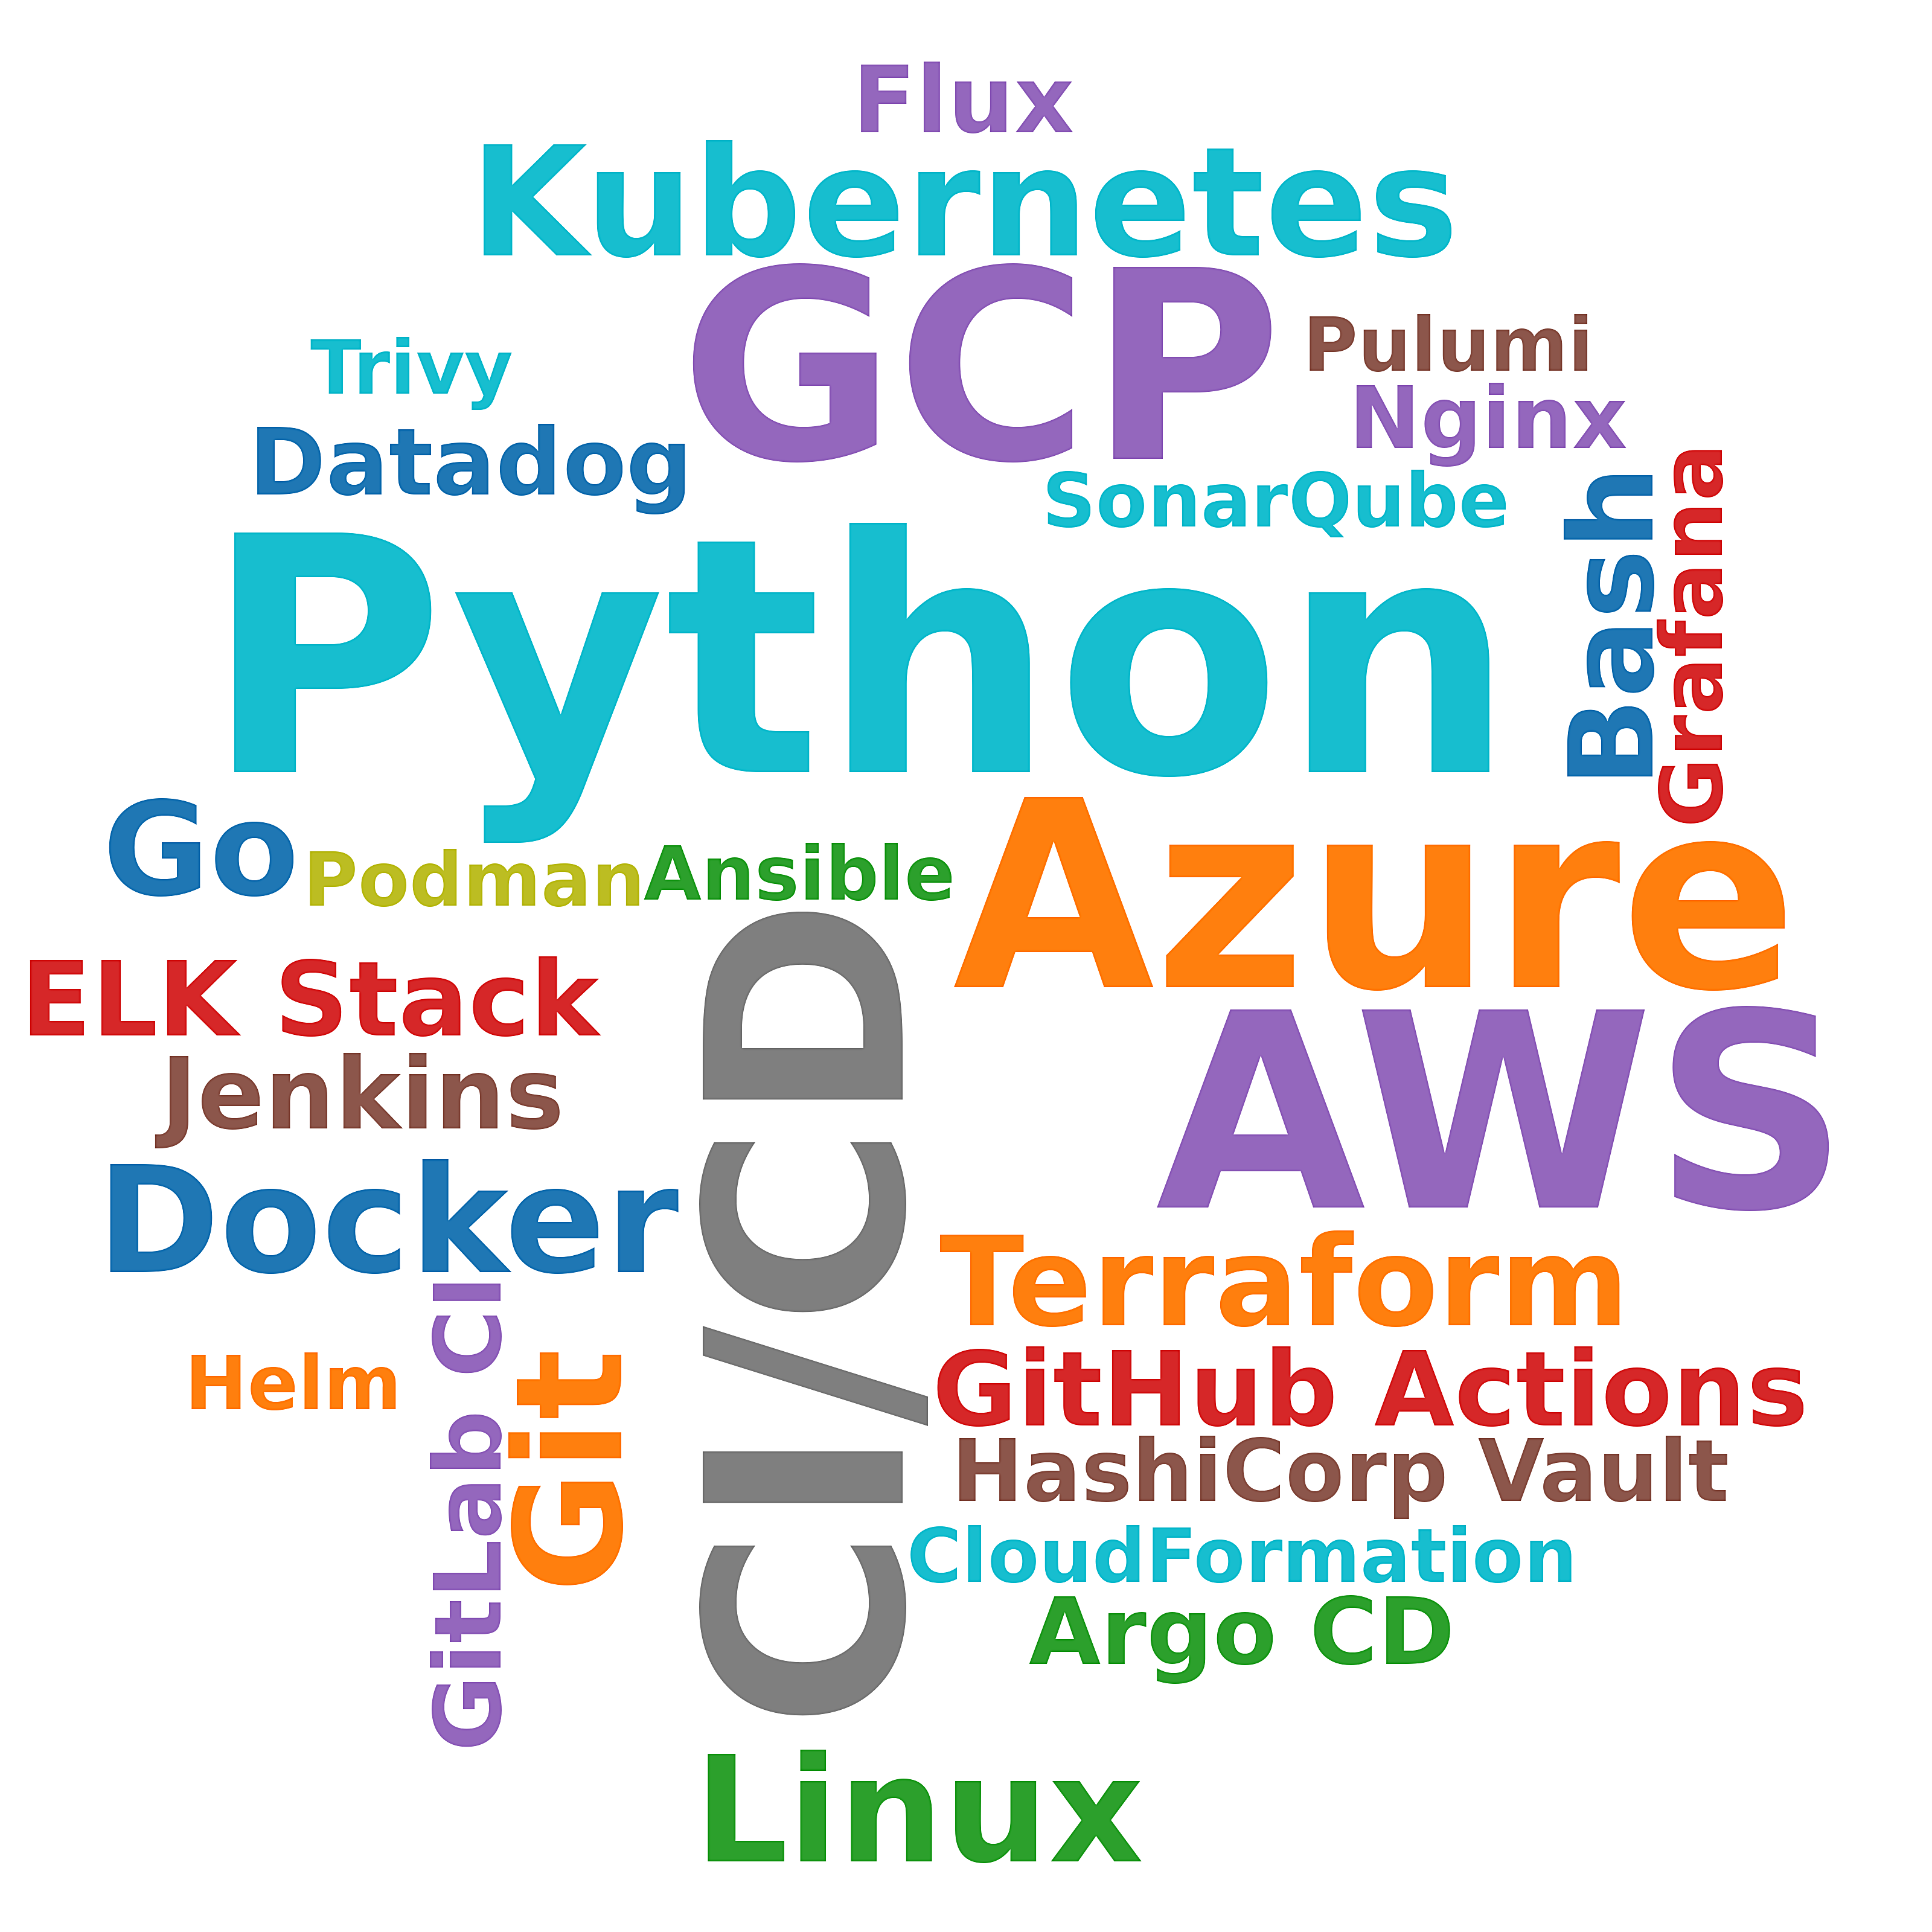

Source data for this figure (header and first rows):
skill, postings_mentioning, pct_of_postings
Python, 75, 18.0
CI/CD, 30, 7.2
AWS, 29, 7.0
GCP, 25, 6.0
Azure, 24, 5.8
Kubernetes, 21, 5.0
Docker, 19, 4.6
Git, 19, 4.6
Linux, 18, 4.3
Go, 10, 2.4
Terraform, 8, 1.9
Bash, 6, 1.4
GitHub Actions, 5, 1.2
ELK Stack, 5, 1.2
Jenkins, 4, 1.0
GitLab CI, 3, 0.7
Argo CD, 3, 0.7
Flux, 3, 0.7
Datadog, 3, 0.7
Grafana, 2, 0.5
HashiCorp Vault, 2, 0.5
Nginx, 2, 0.5
Helm, 1, 0.2
Podman, 1, 0.2
Ansible, 1, 0.2
CloudFormation, 1, 0.2
Pulumi, 1, 0.2
SonarQube, 1, 0.2
Trivy, 1, 0.2
